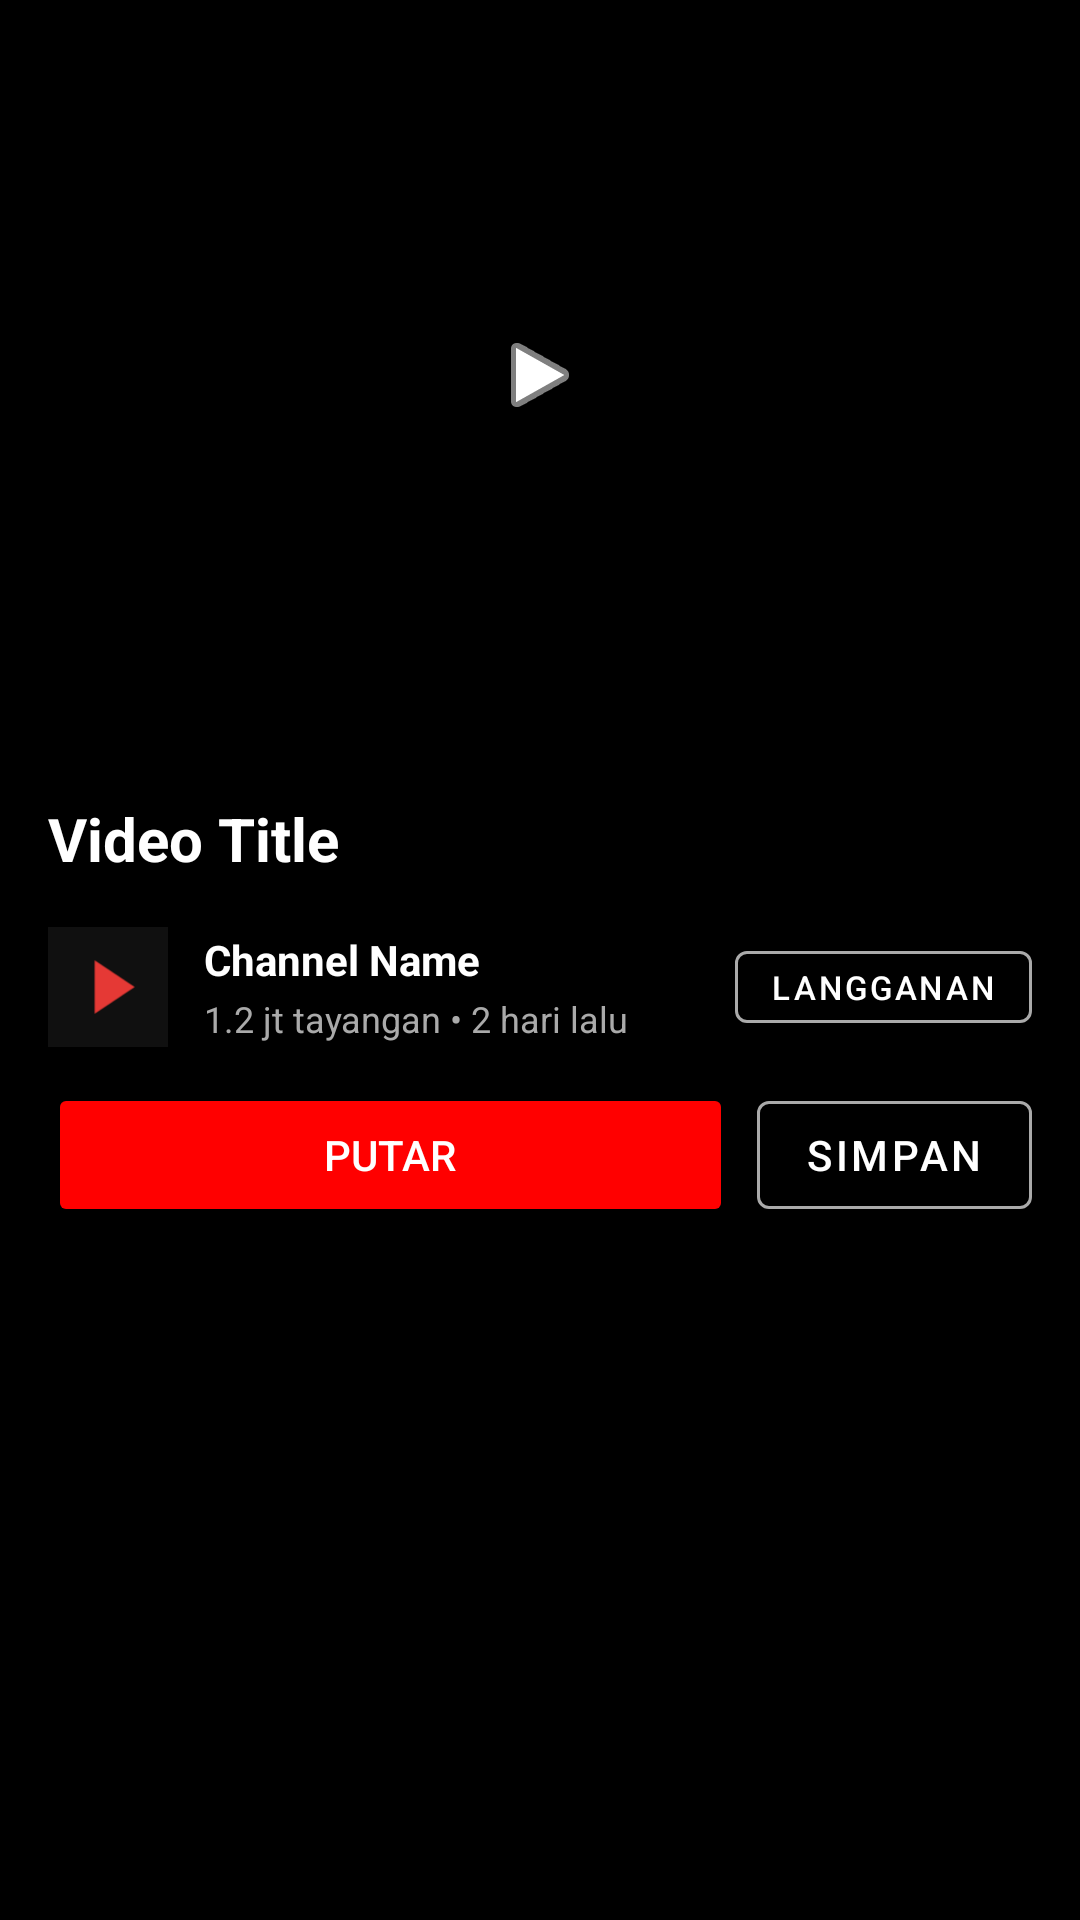

Reconstruct the res/layout file that produces this screen, plus the resources it refers to.
<!-- AndroidManifest.xml: activity theme Theme.DRTUBE -->
<!-- res/layout/fragment_video_details.xml -->
<?xml version="1.0" encoding="utf-8"?>
<ScrollView xmlns:android="http://schemas.android.com/apk/res/android"
    xmlns:app="http://schemas.android.com/apk/res-auto"
    android:layout_width="match_parent"
    android:layout_height="match_parent"
    android:background="@android:color/black"
    android:fillViewport="true">

    <LinearLayout
        android:layout_width="match_parent"
        android:layout_height="wrap_content"
        android:orientation="vertical">

        <FrameLayout
            android:layout_width="match_parent"
            android:layout_height="250dp">

            <ImageView
                android:id="@+id/iv_thumbnail"
                android:layout_width="match_parent"
                android:layout_height="match_parent"
                android:clickable="true"
                android:contentDescription="Thumbnail"
                android:focusable="true"
                android:scaleType="centerCrop" />

            <ImageView
                android:id="@+id/iv_play_overlay"
                android:layout_width="64dp"
                android:layout_height="64dp"
                android:layout_gravity="center"
                android:background="@drawable/bg_play_overlay"
                android:clickable="true"
                android:contentDescription="Putar video"
                android:focusable="true"
                android:padding="16dp"
                android:src="@android:drawable/ic_media_play"
                android:tint="@android:color/white" />

        </FrameLayout>

        <TextView
            android:id="@+id/tv_title"
            android:layout_width="match_parent"
            android:layout_height="wrap_content"
            android:padding="16dp"
            android:text="Video Title"
            android:textColor="@android:color/white"
            android:textSize="20sp"
            android:textStyle="bold" />

        <LinearLayout
            android:layout_width="match_parent"
            android:layout_height="wrap_content"
            android:gravity="center_vertical"
            android:orientation="horizontal"
            android:paddingStart="16dp"
            android:paddingEnd="16dp"
            android:paddingBottom="12dp">

            <ImageView
                android:id="@+id/iv_channel_avatar"
                android:layout_width="40dp"
                android:layout_height="40dp"
                android:background="@drawable/bg_circle"
                android:clickable="true"
                android:contentDescription="Channel avatar"
                android:focusable="true"
                android:src="@drawable/ic_launcher" />

            <LinearLayout
                android:layout_width="0dp"
                android:layout_height="wrap_content"
                android:layout_marginStart="12dp"
                android:layout_weight="1"
                android:orientation="vertical">

                <TextView
                    android:id="@+id/tv_channel_name"
                    android:layout_width="match_parent"
                    android:layout_height="wrap_content"
                    android:clickable="true"
                    android:focusable="true"
                    android:text="Channel Name"
                    android:textColor="@android:color/white"
                    android:textSize="14sp"
                    android:textStyle="bold" />

                <TextView
                    android:id="@+id/tv_video_meta"
                    android:layout_width="match_parent"
                    android:layout_height="wrap_content"
                    android:layout_marginTop="2dp"
                    android:text="1.2 jt tayangan • 2 hari lalu"
                    android:textColor="#AAAAAA"
                    android:textSize="12sp" />

            </LinearLayout>

            <com.google.android.material.button.MaterialButton
                android:id="@+id/btn_subscribe"
                style="@style/Widget.MaterialComponents.Button.OutlinedButton"
                android:layout_width="wrap_content"
                android:layout_height="36dp"
                android:layout_marginStart="8dp"
                android:minWidth="0dp"
                android:paddingStart="12dp"
                android:paddingEnd="12dp"
                android:text="LANGGANAN"
                android:textColor="@android:color/white"
                android:textSize="11sp"
                app:strokeColor="#AAAAAA" />

        </LinearLayout>

        <LinearLayout
            android:layout_width="match_parent"
            android:layout_height="wrap_content"
            android:orientation="horizontal"
            android:paddingStart="16dp"
            android:paddingEnd="16dp"
            android:paddingBottom="8dp">

            <Button
                android:id="@+id/btn_play"
                android:layout_width="0dp"
                android:layout_height="wrap_content"
                android:layout_weight="1"
                android:backgroundTint="#FF0000"
                android:text="PUTAR"
                android:textColor="@android:color/white" />

            <com.google.android.material.button.MaterialButton
                android:id="@+id/btn_favorite"
                style="@style/Widget.MaterialComponents.Button.OutlinedButton"
                android:layout_width="wrap_content"
                android:layout_height="wrap_content"
                android:layout_marginStart="8dp"
                android:minWidth="0dp"
                android:text="SIMPAN"
                android:textColor="@android:color/white"
                app:strokeColor="#AAAAAA" />

        </LinearLayout>

        <TextView
            android:id="@+id/tv_description"
            android:layout_width="match_parent"
            android:layout_height="wrap_content"
            android:ellipsize="end"
            android:maxLines="3"
            android:paddingStart="16dp"
            android:paddingEnd="16dp"
            android:paddingBottom="24dp"
            android:textColor="#AAAAAA"
            android:textSize="13sp" />

    </LinearLayout>
</ScrollView>
<!-- resources referenced by this layout -->
<resources>
  <!-- drawable ic_launcher (drawable) -->
  <?xml version="1.0" encoding="utf-8"?>
  <vector xmlns:android="http://schemas.android.com/apk/res/android"
      android:width="108dp"
      android:height="108dp"
      android:viewportWidth="108"
      android:viewportHeight="108">
      <path
          android:fillColor="#101010"
          android:pathData="M0,0h108v108h-108z" />
      <path
          android:fillColor="#E53935"
          android:pathData="M42,30 L78,54 L42,78 Z" />
  </vector>
  <style name="Theme.DRTUBE" parent="Theme.MaterialComponents.DayNight.NoActionBar">
          <item name="android:windowBackground">#000000</item>
          <item name="colorPrimary">#FFD700</item>
          <item name="colorPrimaryVariant">#D4AF37</item>
          <item name="colorOnPrimary">#000000</item>
          <item name="colorSecondary">#FFD700</item>
          <item name="colorSecondaryVariant">#D4AF37</item>
          <item name="colorOnSecondary">#000000</item>
          <item name="colorSurface">#161616</item>
          <item name="colorOnSurface">#FFFFFF</item>
          <item name="android:textColorPrimary">#FFFFFF</item>
          <item name="android:textColorSecondary">#C0C0C0</item>
      </style>
</resources>
